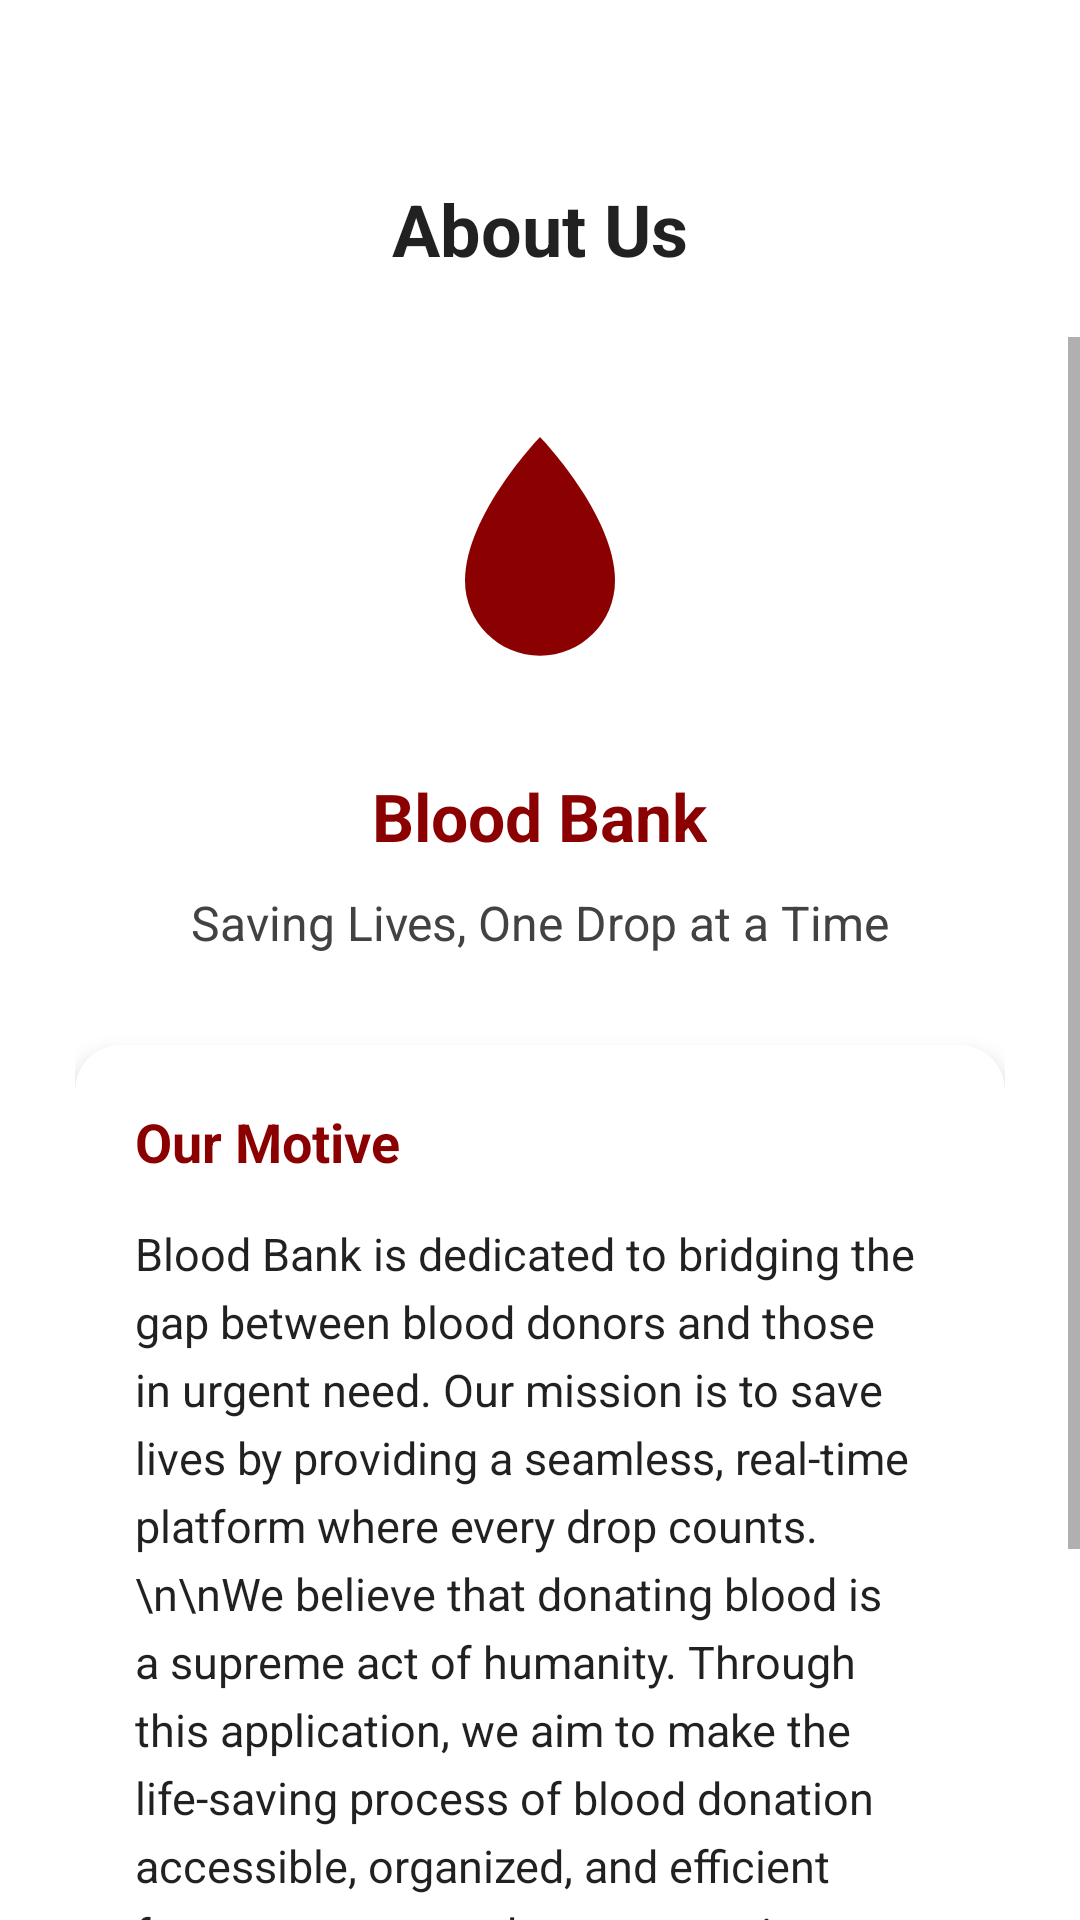

Layout XML and referenced resources for this Android screen:
<!-- AndroidManifest.xml: application theme Theme.BloodBank6 -->
<!-- res/layout/activity_about.xml -->
<?xml version="1.0" encoding="utf-8"?>
<LinearLayout xmlns:android="http://schemas.android.com/apk/res/android"
    xmlns:app="http://schemas.android.com/apk/res-auto"
    android:layout_width="match_parent"
    android:layout_height="match_parent"
    android:orientation="vertical"
    android:background="?android:attr/colorBackground">

    
    <RelativeLayout
        android:layout_width="match_parent"
        android:layout_height="wrap_content"
        android:padding="20dp"
        android:layout_marginTop="40dp">

        <ImageView
            android:id="@+id/aboutBackBtn"
            android:layout_width="32dp"
            android:layout_height="32dp"
            android:src="@drawable/ic_arrow_back"
            app:tint="?attr/colorPrimary"
            android:padding="4dp"
            android:layout_centerVertical="true"
            android:clickable="true"
            android:focusable="true"
            android:background="?attr/selectableItemBackgroundBorderless"/>

        <TextView
            android:layout_width="wrap_content"
            android:layout_height="wrap_content"
            android:text="About Us"
            android:textSize="24sp"
            android:textStyle="bold"
            android:textColor="?android:attr/textColorPrimary"
            android:layout_centerInParent="true"/>
    </RelativeLayout>

    <ScrollView
        android:layout_width="match_parent"
        android:layout_height="match_parent">

        <LinearLayout
            android:layout_width="match_parent"
            android:layout_height="wrap_content"
            android:orientation="vertical"
            android:padding="25dp"
            android:gravity="center_horizontal">

            <ImageView
                android:layout_width="100dp"
                android:layout_height="100dp"
                android:src="@drawable/ic_blood_drop"
                app:tint="@color/bloody_red"
                android:layout_marginBottom="20dp"/>

            <TextView
                android:layout_width="wrap_content"
                android:layout_height="wrap_content"
                android:text="Blood Bank"
                android:textSize="22sp"
                android:textStyle="bold"
                android:textColor="@color/bloody_red"
                android:layout_marginBottom="10dp"/>

            <TextView
                android:layout_width="wrap_content"
                android:layout_height="wrap_content"
                android:text="Saving Lives, One Drop at a Time"
                android:textSize="16sp"
                android:textColor="@color/gray_dark"
                android:layout_marginBottom="30dp"/>

            <androidx.cardview.widget.CardView
                android:layout_width="match_parent"
                android:layout_height="wrap_content"
                app:cardCornerRadius="15dp"
                app:cardElevation="4dp"
                app:cardBackgroundColor="?attr/colorSurface">

                <LinearLayout
                    android:layout_width="match_parent"
                    android:layout_height="wrap_content"
                    android:orientation="vertical"
                    android:padding="20dp">

                    <TextView
                        android:layout_width="wrap_content"
                        android:layout_height="wrap_content"
                        android:text="Our Motive"
                        android:textSize="18sp"
                        android:textStyle="bold"
                        android:textColor="?attr/colorPrimary"
                        android:layout_marginBottom="15dp"/>

                    <TextView
                        android:layout_width="match_parent"
                        android:layout_height="wrap_content"
                        android:text="Blood Bank is dedicated to bridging the gap between blood donors and those in urgent need. Our mission is to save lives by providing a seamless, real-time platform where every drop counts.\n\nWe believe that donating blood is a supreme act of humanity. Through this application, we aim to make the life-saving process of blood donation accessible, organized, and efficient for everyone, anywhere, at any time.\n\nTogether, we can ensure that no life is lost due to the unavailability of blood."
                        android:textSize="15sp"
                        android:lineSpacingExtra="5dp"
                        android:textColor="?android:attr/textColorPrimary"/>

                </LinearLayout>
            </androidx.cardview.widget.CardView>

            <TextView
                android:layout_width="wrap_content"
                android:layout_height="wrap_content"
                android:text="Version 1.0.0"
                android:layout_marginTop="40dp"
                android:textColor="@color/gray_dark"
                android:textSize="12sp"/>

        </LinearLayout>
    </ScrollView>

</LinearLayout>
<!-- resources referenced by this layout -->
<resources>
  <color name="bloody_red">#8B0000</color>
  <color name="gray_dark">#424242</color>
  <!-- drawable ic_blood_drop (drawable) -->
  <?xml version="1.0" encoding="utf-8"?>
  <vector xmlns:android="http://schemas.android.com/apk/res/android"
      android:width="100dp"
      android:height="100dp"
      android:viewportWidth="24"
      android:viewportHeight="24">
      <path
          android:fillColor="#D32F2F"
          android:pathData="M12,2C12,2 6,8.22 6,13.5C6,16.81 8.69,19.5 12,19.5C15.31,19.5 18,16.81 18,13.5C18,8.22 12,2 12,2Z" />
      <path
          android:fillColor="#FFFFFF"
          android:pathData="M12,17C10.34,17 9,15.66 9,14C9,12.34 10.34,11 12,11C13.66,11 15,12.34 15,14C15,15.66 13.66,17 12,17ZM12,12.5C11.17,12.5 10.5,13.17 10.5,14C10.5,14.83 11.17,15.5 12,15.5C12.83,15.5 13.5,14.83 13.5,14C13.5,13.17 12.83,12.5 12,12.5Z"
          android:fillAlpha="0.3"/>
  </vector>
  <style name="Theme.BloodBank6" parent="Base.Theme.BloodBank6" />
  <style name="Base.Theme.BloodBank6" parent="Theme.MaterialComponents.DayNight.NoActionBar">
          
          <item name="colorPrimary">@color/bloody_red</item>
          <item name="colorPrimaryVariant">@color/bright_red</item>
          <item name="colorOnPrimary">@color/white</item>
          
          <item name="colorSecondary">@color/accent_red</item>
          <item name="colorSecondaryVariant">@color/bright_red</item>
          <item name="colorOnSecondary">@color/black</item>
          
          <item name="android:statusBarColor">?attr/colorPrimaryVariant</item>
          
      </style>
  <color name="bright_red">#D32F2F</color>
  <color name="white">#FFFFFFFF</color>
  <color name="accent_red">#FF5252</color>
  <color name="black">#FF000000</color>
</resources>
